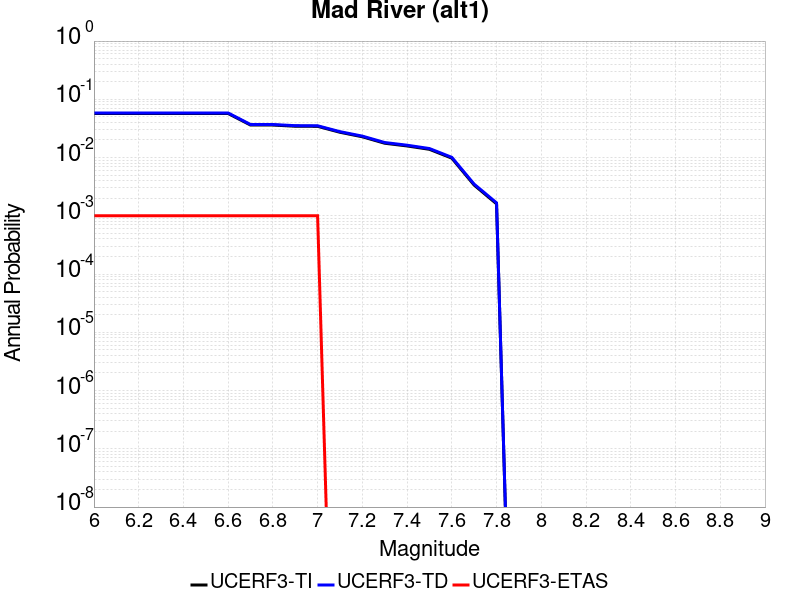

The file beside this chart, header and first rows:
Magnitude, UCERF3-TI Prob, UCERF3-TD Prob, UCERF3-ETAS Prob
6.0, 0.05704, 0.05829, 0.001
6.1, 0.05704, 0.05829, 0.001
6.2, 0.05704, 0.05829, 0.001
6.3, 0.05704, 0.05829, 0.001
6.4, 0.05704, 0.05829, 0.001
6.5, 0.05704, 0.05829, 0.001
6.6, 0.05704, 0.05829, 0.001
6.7, 0.03615, 0.03696, 0.001
6.8, 0.03615, 0.03696, 0.001
6.9, 0.03449, 0.03528, 0.001
7.0, 0.03437, 0.03515, 0.001
7.1, 0.02717, 0.02783, 0.0
7.2, 0.02274, 0.02334, 0.0
7.3, 0.01762, 0.01812, 0.0
7.4, 0.01582, 0.0163, 0.0
7.5, 0.01386, 0.01429, 0.0
7.6, 0.009765, 0.01009, 0.0
7.7, 0.003366, 0.003493, 0.0
7.8, 0.001605, 0.00167, 0.0
